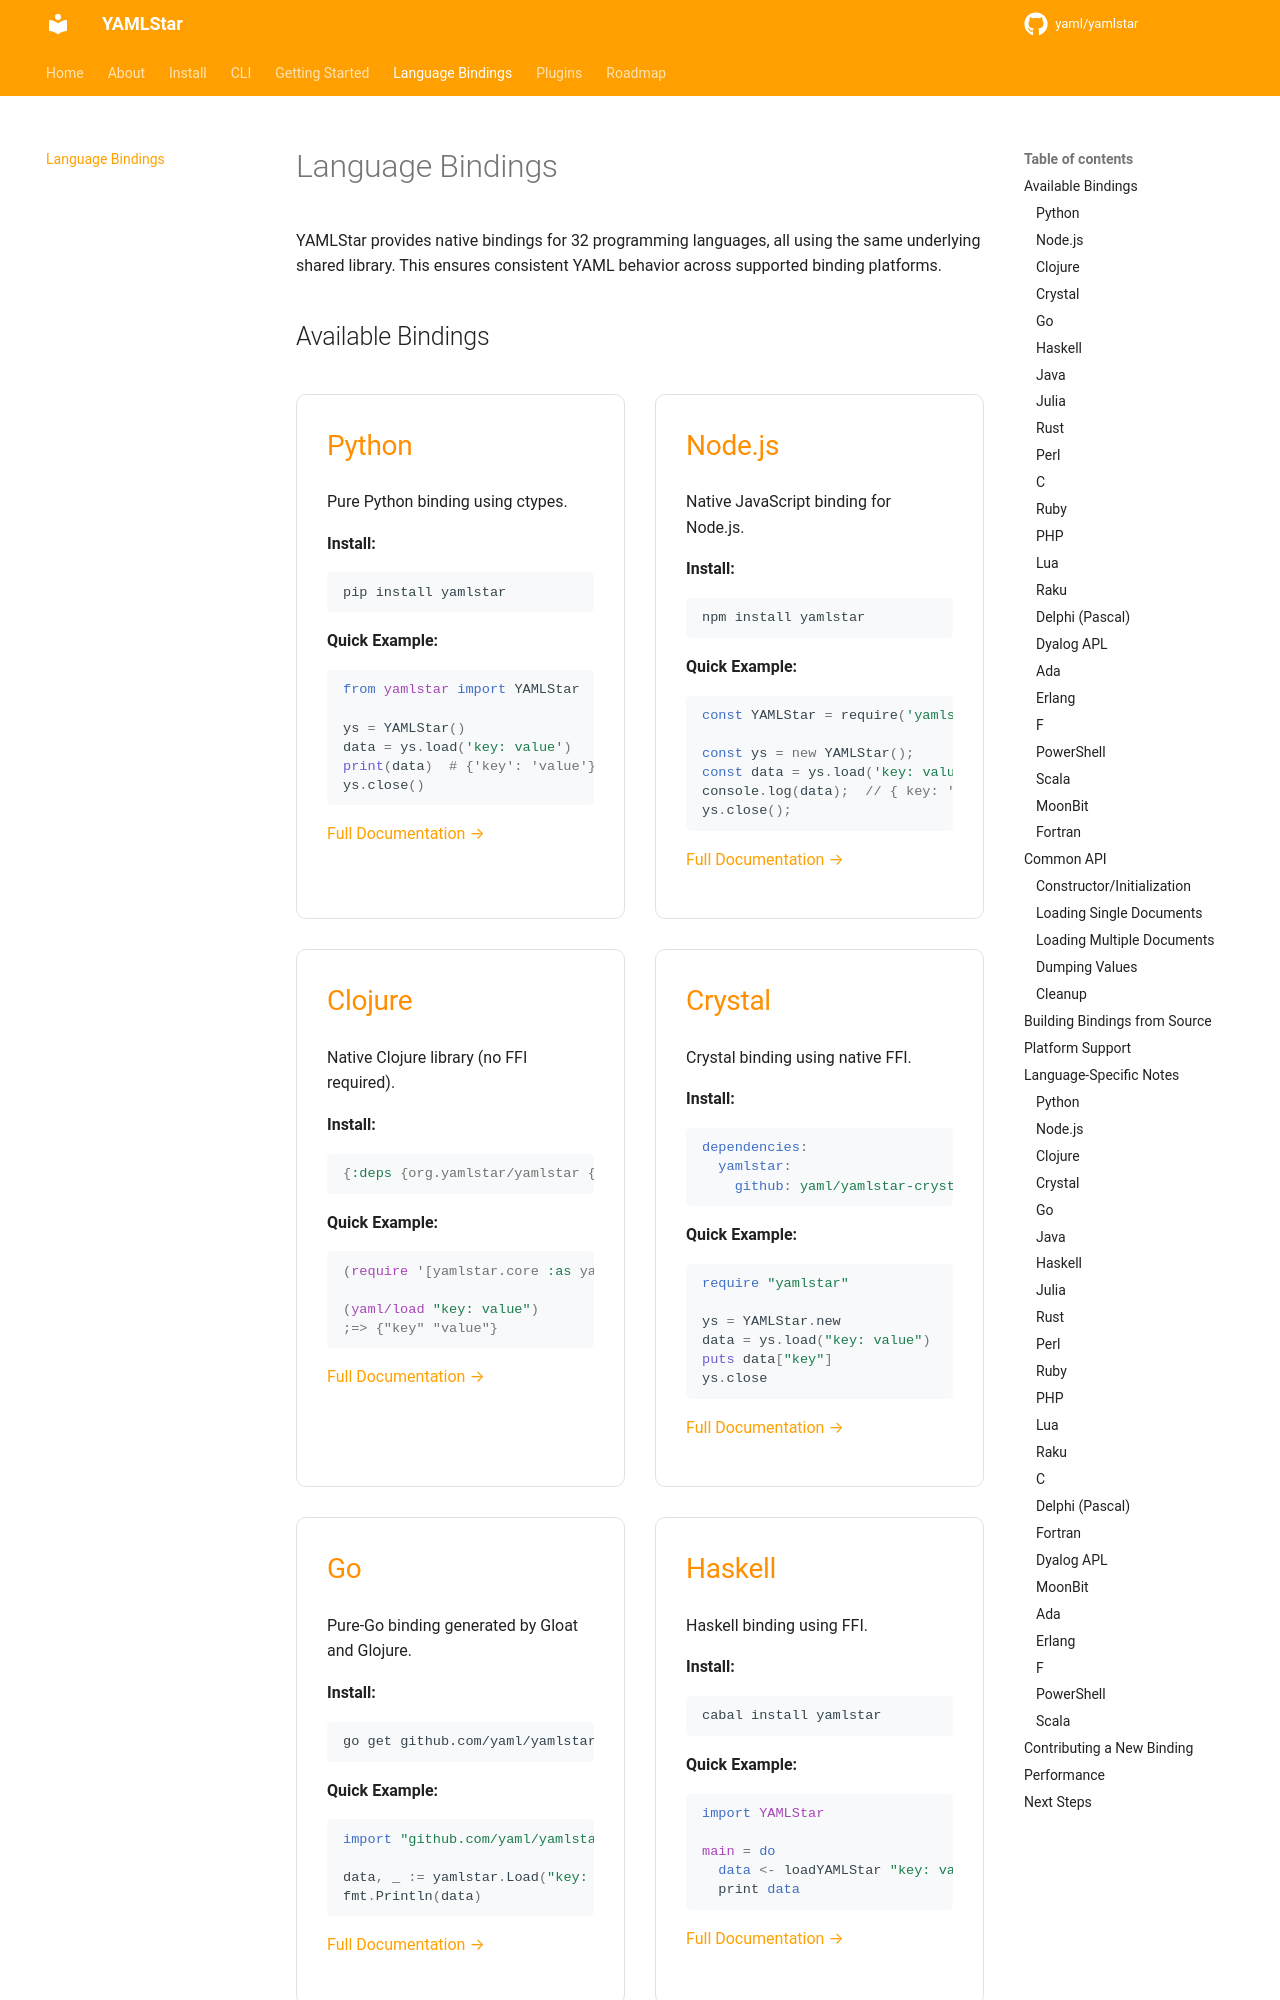

repository: yaml/yamlstar · page: bindings/index.html · generator: mkdocs

# Language Bindings

YAMLStar provides native bindings for 32 programming languages, all using the
same underlying shared library.
This ensures consistent YAML behavior across supported binding platforms.

## Available Bindings

<div class="binding-grid" markdown>

<div class="binding-card" markdown>

### Python

Pure Python binding using ctypes.

**Install:**
```bash
pip install yamlstar
```

**Quick Example:**
```python
from yamlstar import YAMLStar

ys = YAMLStar()
data = ys.load('key: value')
print(data)  # {'key': 'value'}
ys.close()
```

[Full Documentation →](https://github.com/yaml/yamlstar/tree/main/python)

</div>

<div class="binding-card" markdown>

### Node.js

Native JavaScript binding for Node.js.

**Install:**
```bash
npm install yamlstar
```

**Quick Example:**
```javascript
const YAMLStar = require('yamlstar');

const ys = new YAMLStar();
const data = ys.load('key: value');
console.log(data);  // { key: 'value' }
ys.close();
```

[Full Documentation →](https://github.com/yaml/yamlstar/tree/main/nodejs)

</div>

<div class="binding-card" markdown>

### Clojure

Native Clojure library (no FFI required).

**Install:**
```clojure
{:deps {org.yamlstar/yamlstar {:mvn/version "0.1.23"}}}
```

**Quick Example:**
```clojure
(require '[yamlstar.core :as yaml])

(yaml/load "key: value")
;=> {"key" "value"}
```

[Full Documentation →](https://github.com/yaml/yamlstar/tree/main/clojure)

</div>

<div class="binding-card" markdown>

### Crystal

Crystal binding using native FFI.

**Install:**
```yaml
dependencies:
  yamlstar:
    github: yaml/yamlstar-crystal
```

**Quick Example:**
```crystal
require "yamlstar"

ys = YAMLStar.new
data = ys.load("key: value")
puts data["key"]
ys.close
```

[Full Documentation →](https://github.com/yaml/yamlstar/tree/main/crystal)

</div>

<div class="binding-card" markdown>

### Go

Pure-Go binding generated by Gloat and Glojure.

**Install:**
```bash
go get github.com/yaml/yamlstar-go
```

**Quick Example:**
```go
import "github.com/yaml/yamlstar-go"

data, _ := yamlstar.Load("key: value")
fmt.Println(data)
```

[Full Documentation →](https://github.com/yaml/yamlstar/tree/main/go)

</div>

<div class="binding-card" markdown>
